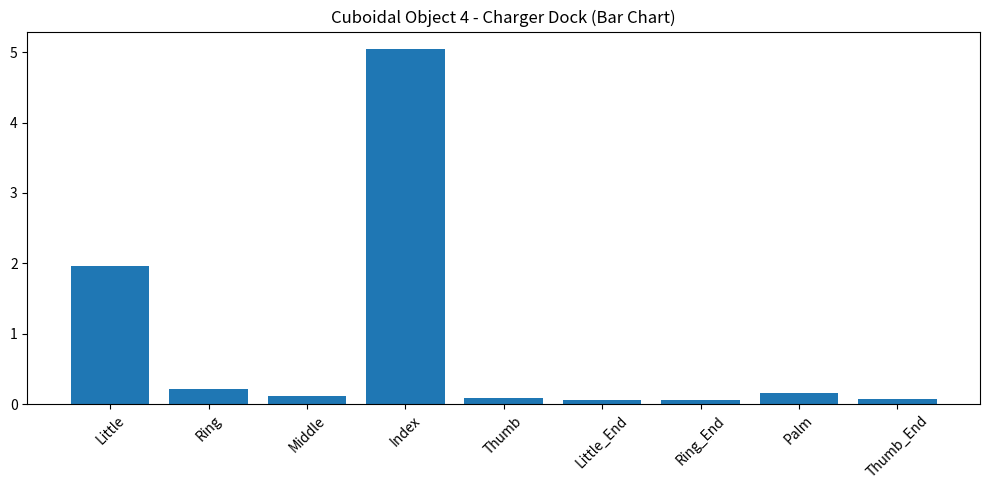
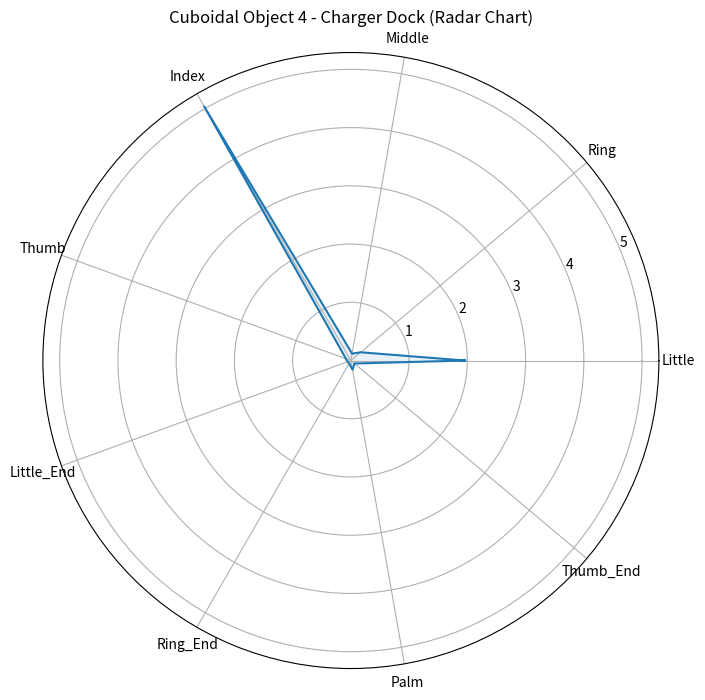

Generate these figures, in order, with matplotlib:
import matplotlib.pyplot as plt
import numpy as np

# Finger / location labels (final order)
labels = [
    "Little",
    "Ring",
    "Middle",
    "Index",
    "Thumb",
    "Little_End",
    "Ring_End",
    "Palm",
    "Thumb_End"
]

# Raw snapshot data in *code order*:
# PB1, PB0, PA7, PA6(ignore), PA5, PA4, PA3, PA2, PA1, PA0
raw = [0.12, 5.04, 0.09, 0.17, 0.16, 0.08, 0.22, 0.06, 0.06, 1.96]

# --------- Correct Mapping (Ignoring PA6) ---------
mapped = {
    "Little": raw[9],       # PA0
    "Ring": raw[6],         # PA3
    "Middle": raw[0],       # PB1
    "Index": raw[1],        # PB0
    "Thumb": raw[2],        # PA7
    "Little_End": raw[8],   # PA1
    "Ring_End": raw[7],     # PA2
    "Palm": raw[4],         # PA5
    "Thumb_End": raw[5],    # PA4
}

values = list(mapped.values())

# ---------------- BAR CHART ----------------
plt.figure(figsize=(10, 5))
plt.bar(labels, values)
plt.title("Cuboidal Object 4 - Charger Dock (Bar Chart)")
plt.xticks(rotation=45)
plt.tight_layout()
plt.show()

# ---------------- RADAR CHART ----------------
angles = np.linspace(0, 2 * np.pi, len(labels), endpoint=False).tolist()
values_cycle = values + values[:1]  # Loop back to start
angles_cycle = angles + angles[:1]

plt.figure(figsize=(8, 8))
ax = plt.subplot(111, polar=True)
ax.plot(angles_cycle, values_cycle)
ax.fill(angles_cycle, values_cycle, alpha=0.1)
ax.set_xticks(angles)
ax.set_xticklabels(labels)
ax.set_title("Cuboidal Object 4 - Charger Dock (Radar Chart)")
plt.show()
